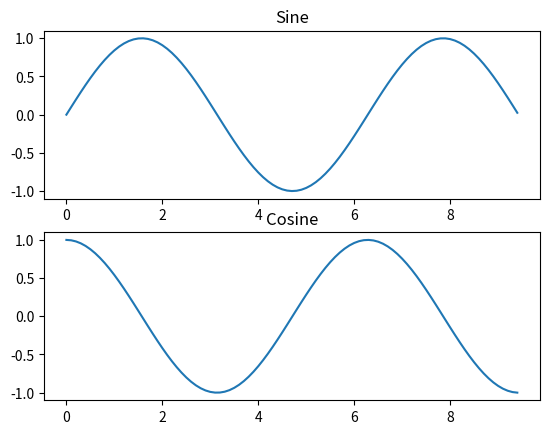

The matplotlib source for this figure:
import numpy as np
import matplotlib.pyplot as plt

x = np.arange(0, 3 * np.pi, 0.1)
y_sin = np.sin(x)
y_cos = np.cos(x)

plt.subplot(2, 1, 1)

# Make the first plot
plt.plot(x, y_sin)
plt.title('Sine')

# Set the second subplot as active, and make the second plot.
plt.subplot(2, 1, 2)
plt.plot(x, y_cos)
plt.title('Cosine')

# Show the figure.
plt.show()
